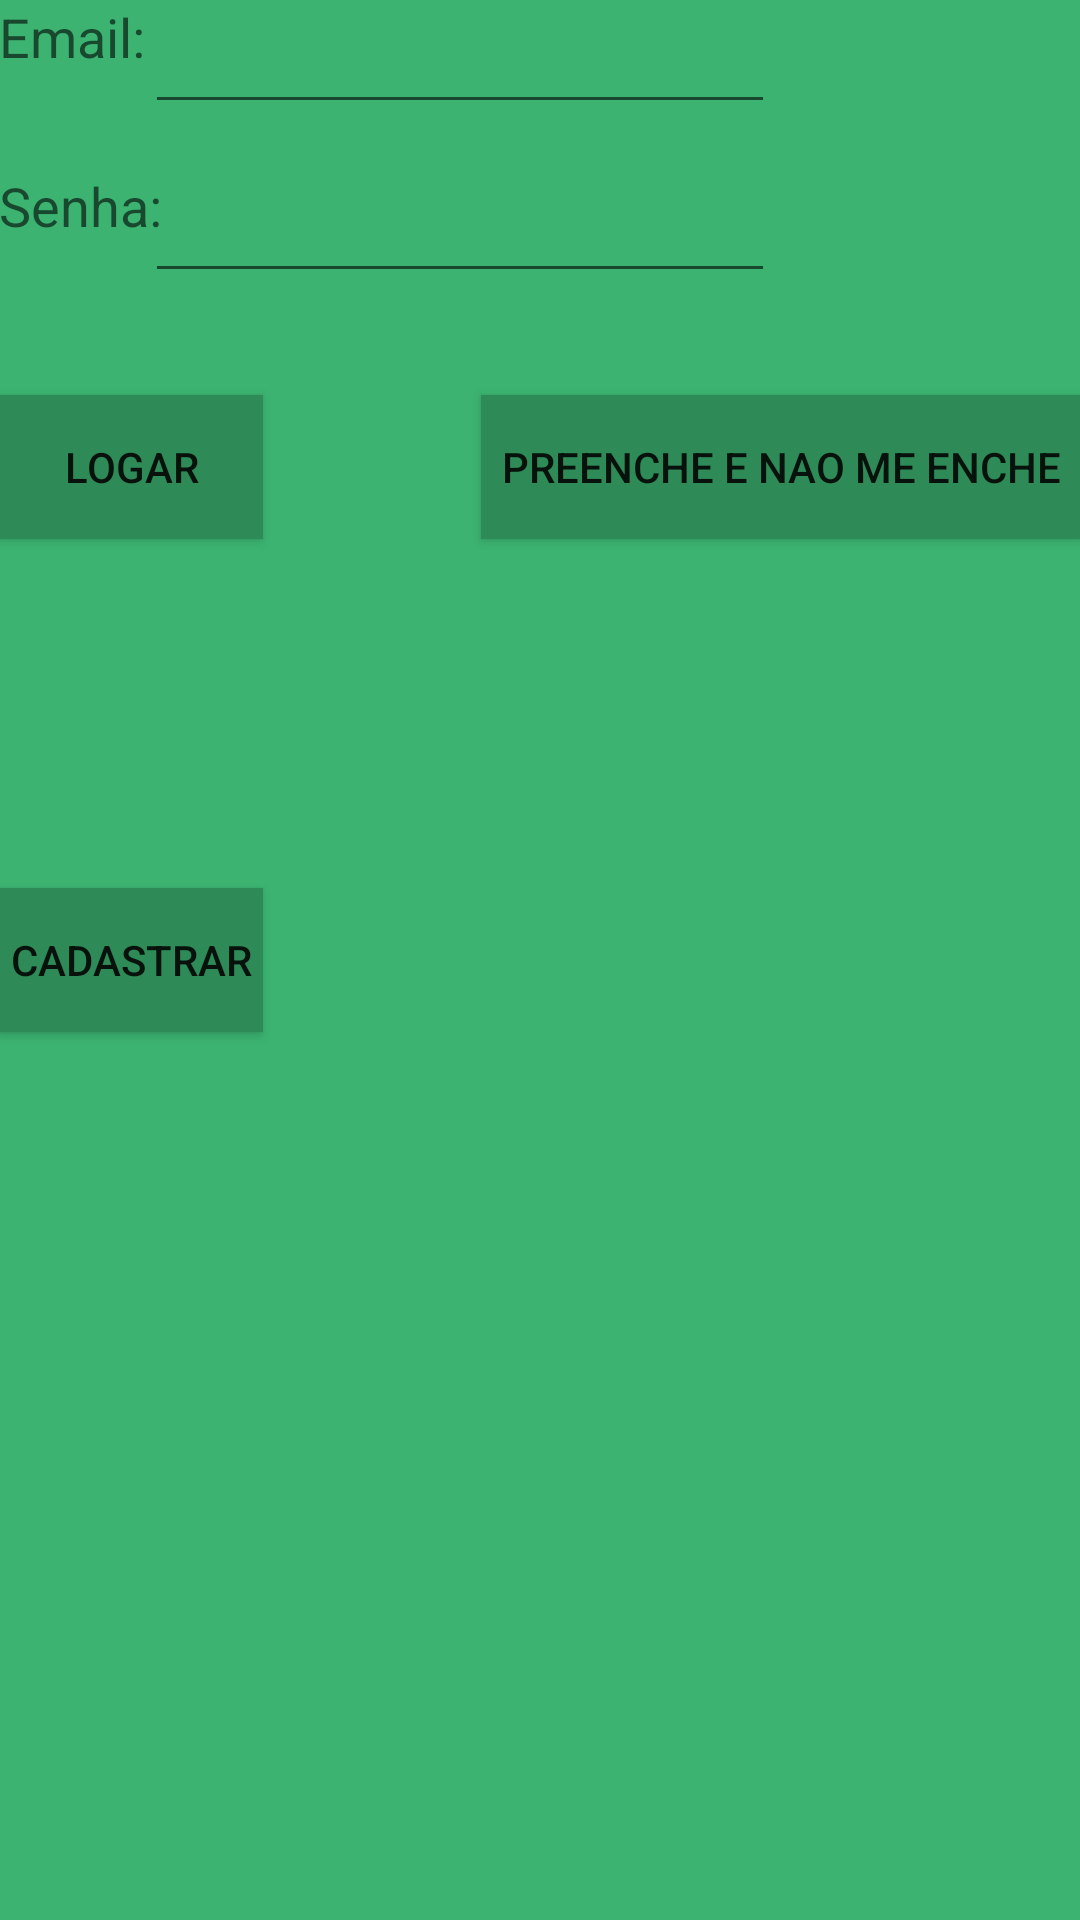

Layout XML and referenced resources for this Android screen:
<!-- AndroidManifest.xml: application theme AppTheme -->
<!-- res/layout/activity_main.xml -->
<?xml version="1.0" encoding="utf-8"?>
<RelativeLayout xmlns:android="http://schemas.android.com/apk/res/android"
    xmlns:tools="http://schemas.android.com/tools"
    android:layout_width="match_parent"
    android:layout_height="match_parent"
    android:paddingBottom="@dimen/activity_vertical_margin"
    android:paddingLeft="@dimen/activity_horizontal_margin"
    android:paddingRight="@dimen/activity_horizontal_margin"
    android:paddingTop="@dimen/activity_vertical_margin"
    tools:context="com.jefer_teste_01.loginemail.loginemail.MainActivity"
    android:background="@color/VerdeFraco">

    <Button
        android:layout_width="wrap_content"
        android:layout_height="wrap_content"
        android:text="Cadastrar"
        android:id="@+id/CadastrarID"
        android:layout_centerVertical="true"
        android:background="@color/VerdeForte" />

    <Button
        android:layout_width="wrap_content"
        android:layout_height="wrap_content"
        android:text="Logar"
        android:id="@+id/LogarID"
        android:layout_below="@+id/Recebe_Senha"
        android:layout_alignParentLeft="true"
        android:layout_alignParentStart="true"
        android:layout_marginTop="34dp"
        android:background="@color/VerdeForte" />

    <TextView
        android:layout_width="wrap_content"
        android:layout_height="wrap_content"
        android:textAppearance="?android:attr/textAppearanceMedium"
        android:text="Senha:"
        android:id="@+id/textView2"
        android:layout_below="@+id/textView"
        android:layout_alignParentLeft="true"
        android:layout_alignParentStart="true"
        android:layout_marginTop="32dp" />

    <TextView
        android:layout_width="wrap_content"
        android:layout_height="wrap_content"
        android:textAppearance="?android:attr/textAppearanceMedium"
        android:text="Email:"
        android:id="@+id/textView"
        android:layout_alignParentTop="true"
        android:layout_alignParentLeft="true"
        android:layout_alignParentStart="true" />

    <EditText
        android:layout_width="wrap_content"
        android:layout_height="wrap_content"
        android:id="@+id/Recebe_Email"
        android:layout_alignTop="@+id/textView"
        android:layout_alignRight="@+id/Recebe_Senha"
        android:layout_alignEnd="@+id/Recebe_Senha"
        android:layout_toRightOf="@+id/textView"
        android:layout_toEndOf="@+id/textView" />

    <EditText
        android:layout_width="wrap_content"
        android:layout_height="wrap_content"
        android:inputType="textPassword"
        android:ems="10"
        android:id="@+id/Recebe_Senha"
        android:layout_alignTop="@+id/textView2"
        android:layout_toRightOf="@+id/textView"
        android:layout_toEndOf="@+id/textView" />

    <Button
        style="?android:attr/buttonStyleSmall"
        android:layout_width="200dp"
        android:layout_height="wrap_content"
        android:text="Preenche e nao me enche"
        android:id="@+id/preenche"
        android:layout_alignBottom="@+id/LogarID"
        android:layout_alignParentRight="true"
        android:layout_alignParentEnd="true"
        android:background="@color/VerdeForte" />
</RelativeLayout>
<!-- resources referenced by this layout -->
<resources>
  <color name="VerdeForte">#2e8b57</color>
  <color name="VerdeFraco">#3cb371</color>
  <style name="AppTheme" parent="Theme.AppCompat.Light.DarkActionBar">
          <item name="windowNoTitle">true</item>
          <item name="android:windowActionBar">false</item>
          <item name="windowActionBar">false</item>
          <item name="colorPrimaryDark">@color/VerdeForte</item>
  
      </style>
</resources>
